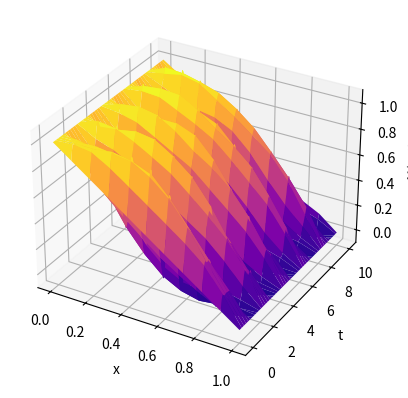

Python code for this plot:
import matplotlib.pyplot as plt
import numpy as np


def urmat(ux0, ux1, ut0, ut1, d, h, tau):
    x = np.arange(0, 1 + h, h)
    t = np.arange(0, 10 + tau, tau)
    u = np.zeros((len(x), len(t)))
    for i in range(len(x)):
        u[i][0] = ux0(x[i])
        u[i][1] = tau * ux1(x[i]) + u[i][0]
    for j in range(len(t)):
        u[0][j] = ut0(t[j])
        u[-1][j] = ut1(t[j])
    l = ((d * tau / h)**2) / 2
    for j in range(1, len(t) - 1):
        D = [u[0][j + 1]]
        for i in range(1, len(x) - 1):
            D.append((1 + 2 * l) * u[i][j - 1] - l * (u[i + 1][j - 1] + u[i - 1][j - 1]) - 2 * u[i][j])
        a, b = [0], [1]
        for i in range(1, len(x) - 1):
            a.append(-l / (l * a[i - 1] - (1 + 2 * l)))
            b.append((D[i] - l * b[i - 1]) / (l * a[i - 1] - (1 + 2 * l)))
        for i in range(len(x) - 2, 0, -1):
            u[i][j + 1] = a[i] * u[i + 1][j + 1] + b[i]

    X, T = np.meshgrid(x, t)
    fig = plt.figure()
    ax = fig.add_subplot(111, projection='3d')
    ax.plot_surface(X, T, u.T, cmap='plasma')
    ax.set_xlabel('x')
    ax.set_ylabel('t')
    ax.set_zlabel('U(x, t)')
    plt.show()


ux0 = lambda x: 1 - x
ux1 = lambda x: 1
ut0 = lambda t: 1
ut1 = lambda t: 0
D = 1
h = 0.1
tau = 0.01
urmat(ux0, ux1, ut0, ut1, D, h, tau)
